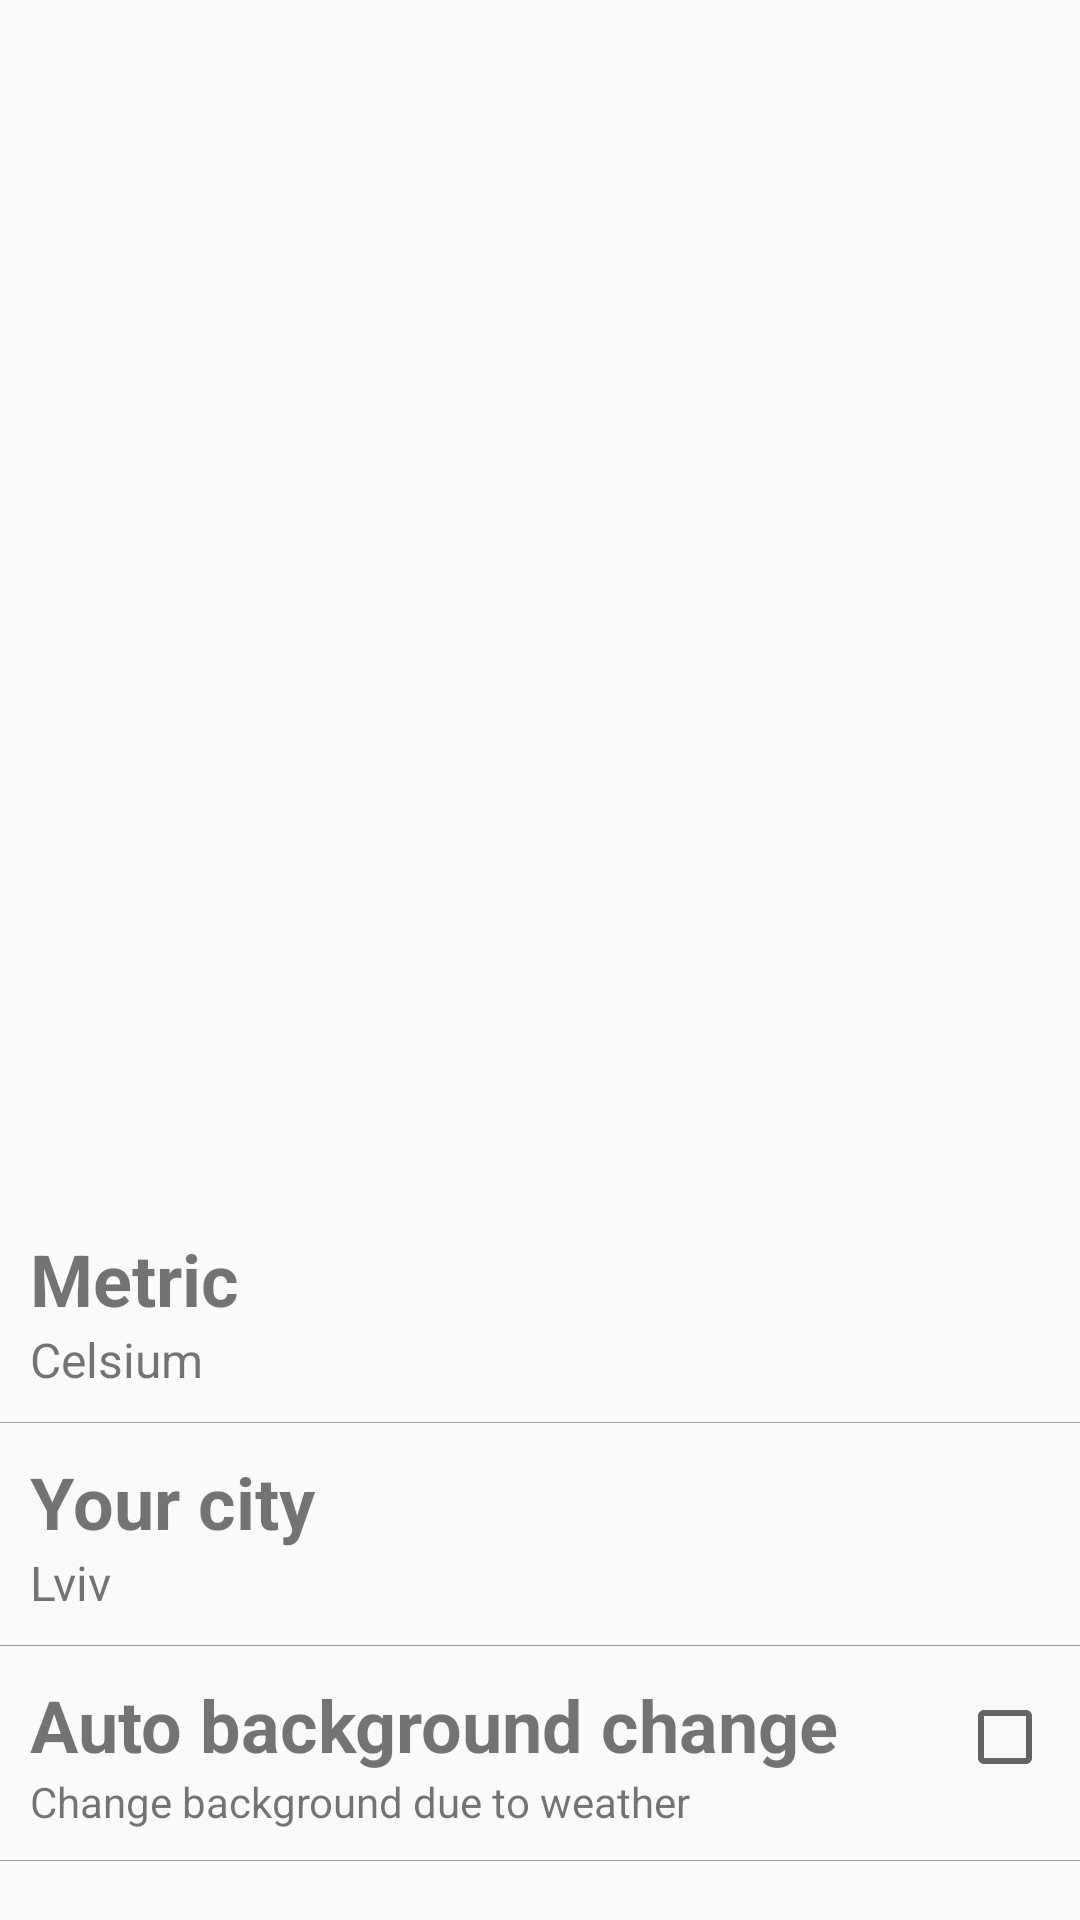

Layout XML and referenced resources for this Android screen:
<!-- AndroidManifest.xml: application theme AppTheme -->
<!-- res/layout/activity_settings.xml -->
<ScrollView xmlns:android="http://schemas.android.com/apk/res/android"
    xmlns:tools="http://schemas.android.com/tools"
    android:layout_width="match_parent"
    android:layout_height="match_parent"
    android:orientation="vertical"
    tools:context="com.leo_art.weatherboy.activity.SettingsActivity">

    <LinearLayout
        android:layout_width="match_parent"
        android:layout_height="match_parent"
        android:orientation="vertical">

        <android.support.v4.view.ViewPager
            android:id="@+id/vp_hero"
            android:layout_width="match_parent"
            android:layout_height="400dp" />

        <TextView
            android:id="@+id/tv_metric"
            android:text="@string/metric"
            android:layout_width="match_parent"
            android:layout_height="wrap_content"
            android:textSize="24sp"
            android:layout_marginTop="10dp"
            android:layout_marginLeft="10dp"
            android:layout_marginRight="10dp"
            android:textStyle="bold" />

        <TextView
            android:id="@+id/tv_metric_value"
            android:layout_width="match_parent"
            android:layout_height="wrap_content"
            android:text="@string/celsium"
            android:layout_marginLeft="10dp"
            android:layout_marginRight="10dp"
            android:textSize="16sp" />

        <View
            android:layout_width="match_parent"
            android:layout_height="1px"
            android:background="@color/grey"
            android:layout_marginTop="10dp"
            android:layout_marginBottom="10dp"/>

        <TextView
            android:layout_width="match_parent"
            android:layout_height="wrap_content"
            android:textSize="24sp"
            android:text="@string/your_city"
            android:layout_marginLeft="10dp"
            android:layout_marginRight="10dp"
            android:textStyle="bold" />

        <TextView
            android:layout_width="match_parent"
            android:layout_height="wrap_content"
            android:layout_marginLeft="10dp"
            android:layout_marginRight="10dp"
            android:textSize="16sp"
            android:text="Lviv" />

        <View
            android:layout_width="match_parent"
            android:layout_height="1px"
            android:background="@color/grey"
            android:layout_marginTop="10dp"
            android:layout_marginBottom="10dp"/>

        <LinearLayout
            android:layout_width="match_parent"
            android:layout_height="wrap_content"
            android:layout_marginRight="10dp"
            android:layout_marginLeft="10dp"
            android:orientation="horizontal">

            <TextView
                android:layout_width="0dp"
                android:layout_height="wrap_content"
                android:layout_weight="1"
                android:text="@string/auto_background_change"
                android:textSize="24sp"
                android:textStyle="bold" />

            <CheckBox
                android:id="@+id/cb_background_auto_change"
                android:layout_width="0dp"
                android:layout_weight="0.1"
                android:layout_height="wrap_content" />

        </LinearLayout>

        <TextView
            android:layout_width="match_parent"
            android:layout_height="wrap_content"
            android:layout_marginRight="10dp"
            android:layout_marginLeft="10dp"
            android:text="@string/change_background_due_to_weather"/>

        <View
            android:layout_width="match_parent"
            android:layout_height="1px"
            android:background="@color/grey"
            android:layout_marginTop="10dp"
            android:layout_marginBottom="10dp"/>

    </LinearLayout>


</ScrollView>
<!-- resources referenced by this layout -->
<resources>
  <color name="grey">#ff9ca0a3</color>
  <string name="auto_background_change">Auto background change</string>
  <string name="celsium">Celsium</string>
  <string name="change_background_due_to_weather">Change background due to weather</string>
  <string name="metric">Metric</string>
  <string name="your_city">Your city</string>
  <style name="AppTheme" parent="Theme.AppCompat.Light.DarkActionBar">
          <item name="colorPrimary">@color/primary</item>
          <item name="colorPrimaryDark">@color/accent</item>
          
  
  
      </style>
  <color name="primary">#ff48669a</color>
  <color name="accent">#ff44709f</color>
</resources>
